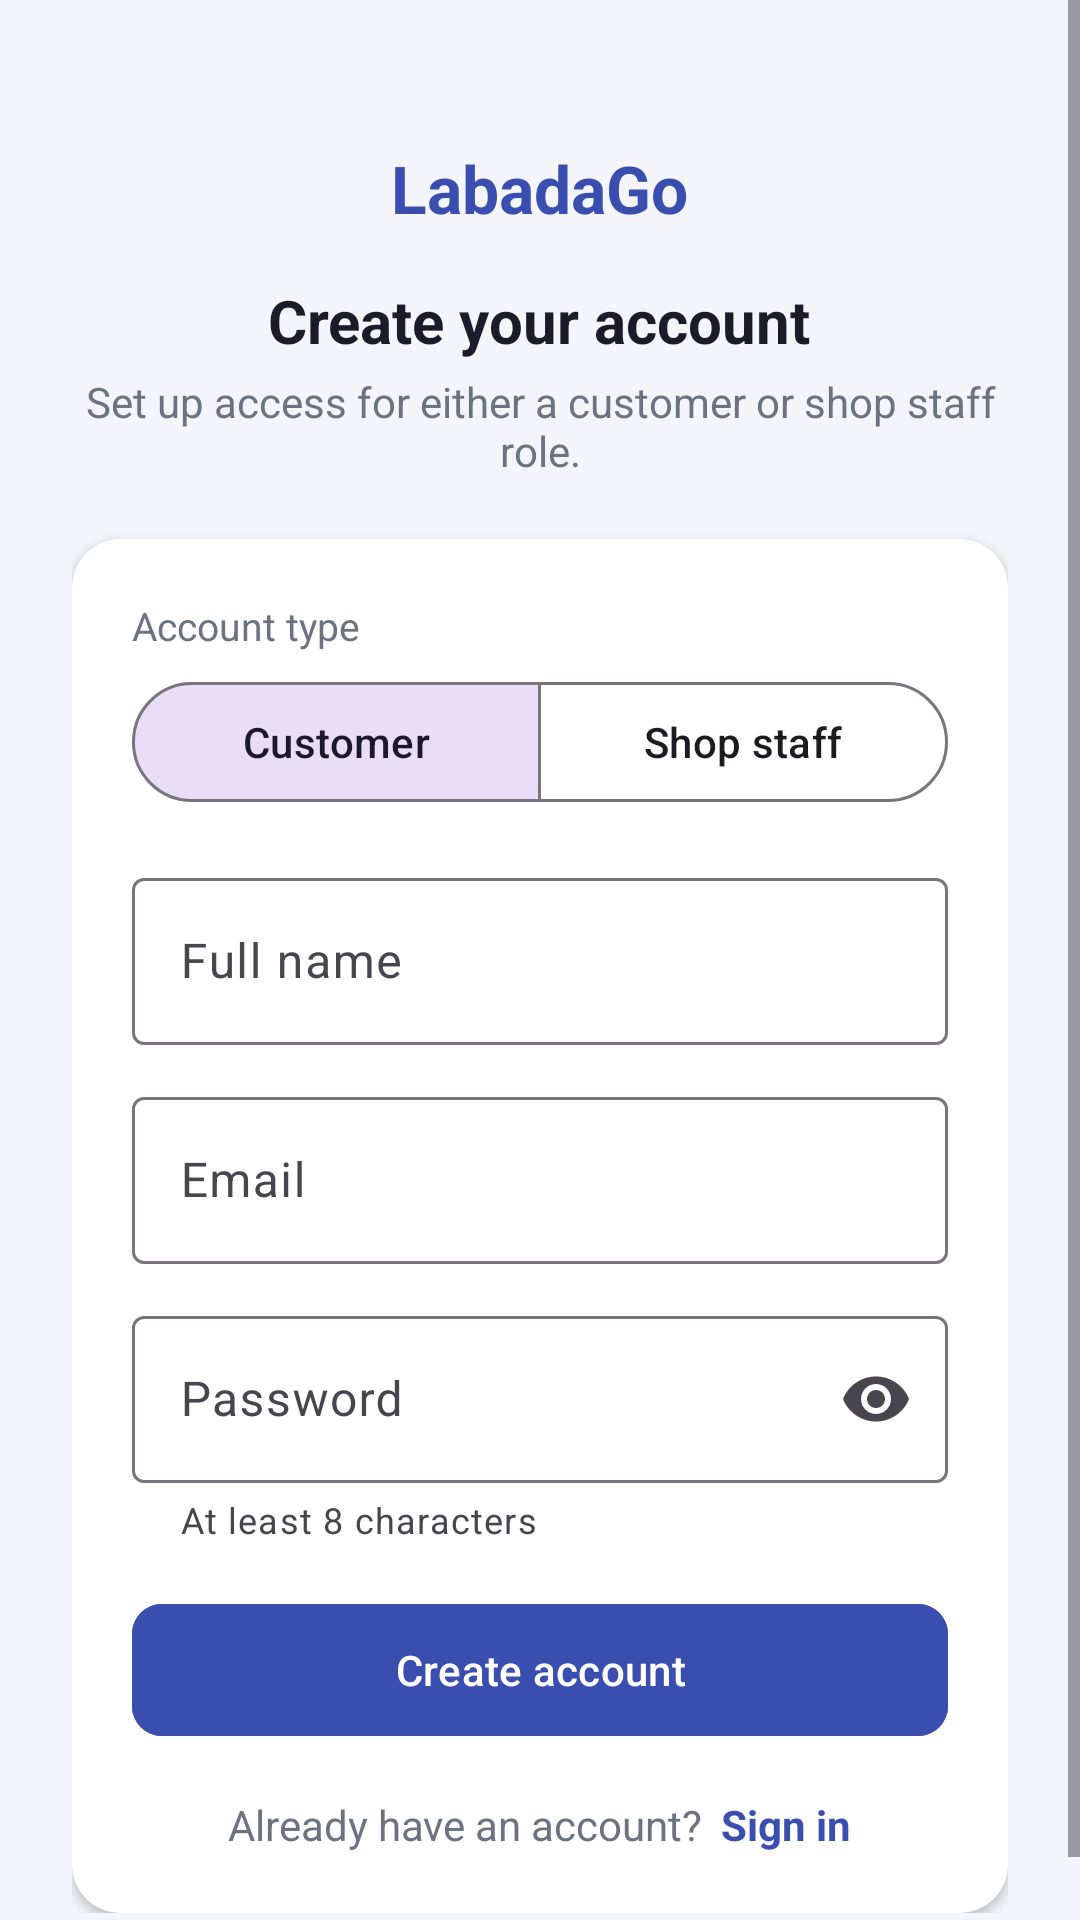

The Android layout XML behind this screen, and the referenced resources:
<!-- AndroidManifest.xml: application theme Theme.LabadaGo -->
<!-- res/layout/activity_register.xml -->
<?xml version="1.0" encoding="utf-8"?>
<ScrollView xmlns:android="http://schemas.android.com/apk/res/android"
    xmlns:app="http://schemas.android.com/apk/res-auto"
    xmlns:tools="http://schemas.android.com/tools"
    android:layout_width="match_parent"
    android:layout_height="match_parent"
    android:background="@color/background"
    android:fillViewport="true">

    <LinearLayout
        android:layout_width="match_parent"
        android:layout_height="wrap_content"
        android:orientation="vertical"
        android:gravity="center_horizontal"
        android:padding="24dp">

        <TextView
            android:layout_width="wrap_content"
            android:layout_height="wrap_content"
            android:layout_marginTop="24dp"
            android:text="@string/app_name"
            android:textColor="@color/brand_indigo"
            android:textSize="22sp"
            android:textStyle="bold" />

        <TextView
            android:layout_width="wrap_content"
            android:layout_height="wrap_content"
            android:layout_marginTop="16dp"
            android:text="@string/register_heading"
            android:textColor="@color/text_primary"
            android:textSize="20sp"
            android:textStyle="bold" />

        <TextView
            android:layout_width="wrap_content"
            android:layout_height="wrap_content"
            android:layout_marginTop="4dp"
            android:gravity="center"
            android:text="@string/register_subheading"
            android:textColor="@color/text_secondary"
            android:textSize="14sp" />

        <com.google.android.material.card.MaterialCardView
            android:layout_width="match_parent"
            android:layout_height="wrap_content"
            android:layout_marginTop="20dp"
            app:cardBackgroundColor="@color/surface"
            app:cardCornerRadius="16dp"
            app:cardElevation="2dp"
            app:strokeWidth="0dp">

            <LinearLayout
                android:layout_width="match_parent"
                android:layout_height="wrap_content"
                android:orientation="vertical"
                android:padding="20dp">

                <TextView
                    android:layout_width="wrap_content"
                    android:layout_height="wrap_content"
                    android:text="@string/register_account_type"
                    android:textColor="@color/text_secondary"
                    android:textSize="13sp" />

                <com.google.android.material.button.MaterialButtonToggleGroup
                    android:id="@+id/toggleRole"
                    android:layout_width="match_parent"
                    android:layout_height="wrap_content"
                    android:layout_marginTop="6dp"
                    app:checkedButton="@id/btnRoleCustomer"
                    app:selectionRequired="true"
                    app:singleSelection="true">

                    <com.google.android.material.button.MaterialButton
                        android:id="@+id/btnRoleCustomer"
                        style="@style/Widget.Material3.Button.OutlinedButton"
                        android:layout_width="0dp"
                        android:layout_height="wrap_content"
                        android:layout_weight="1"
                        android:text="@string/register_role_customer" />

                    <com.google.android.material.button.MaterialButton
                        android:id="@+id/btnRoleStaff"
                        style="@style/Widget.Material3.Button.OutlinedButton"
                        android:layout_width="0dp"
                        android:layout_height="wrap_content"
                        android:layout_weight="1"
                        android:text="@string/register_role_staff" />

                </com.google.android.material.button.MaterialButtonToggleGroup>

                <com.google.android.material.textfield.TextInputLayout
                    android:id="@+id/tilName"
                    style="@style/Widget.Material3.TextInputLayout.OutlinedBox"
                    android:layout_width="match_parent"
                    android:layout_height="wrap_content"
                    android:layout_marginTop="16dp"
                    android:hint="@string/field_full_name">

                    <com.google.android.material.textfield.TextInputEditText
                        android:id="@+id/etName"
                        android:layout_width="match_parent"
                        android:layout_height="wrap_content"
                        android:autofillHints="name"
                        android:inputType="textPersonName" />

                </com.google.android.material.textfield.TextInputLayout>

                <com.google.android.material.textfield.TextInputLayout
                    android:id="@+id/tilEmail"
                    style="@style/Widget.Material3.TextInputLayout.OutlinedBox"
                    android:layout_width="match_parent"
                    android:layout_height="wrap_content"
                    android:layout_marginTop="12dp"
                    android:hint="@string/field_email">

                    <com.google.android.material.textfield.TextInputEditText
                        android:id="@+id/etEmail"
                        android:layout_width="match_parent"
                        android:layout_height="wrap_content"
                        android:autofillHints="emailAddress"
                        android:inputType="textEmailAddress" />

                </com.google.android.material.textfield.TextInputLayout>

                <com.google.android.material.textfield.TextInputLayout
                    android:id="@+id/tilPassword"
                    style="@style/Widget.Material3.TextInputLayout.OutlinedBox"
                    android:layout_width="match_parent"
                    android:layout_height="wrap_content"
                    android:layout_marginTop="12dp"
                    android:hint="@string/field_password"
                    app:endIconMode="password_toggle"
                    app:helperText="@string/hint_password_min">

                    <com.google.android.material.textfield.TextInputEditText
                        android:id="@+id/etPassword"
                        android:layout_width="match_parent"
                        android:layout_height="wrap_content"
                        android:autofillHints="newPassword"
                        android:inputType="textPassword" />

                </com.google.android.material.textfield.TextInputLayout>

                <TextView
                    android:id="@+id/tvError"
                    android:layout_width="match_parent"
                    android:layout_height="wrap_content"
                    android:layout_marginTop="14dp"
                    android:background="@drawable/bg_banner_error"
                    android:padding="12dp"
                    android:textColor="@color/danger"
                    android:textSize="13sp"
                    android:visibility="gone"
                    tools:ignore="SpUsage"
                    tools:visibility="visible"
                    tools:text="Email is already registered" />

                <com.google.android.material.button.MaterialButton
                    android:id="@+id/btnRegister"
                    android:layout_width="match_parent"
                    android:layout_height="52dp"
                    android:layout_marginTop="16dp"
                    android:backgroundTint="@color/brand_indigo"
                    android:text="@string/register_button"
                    android:textColor="@color/white"
                    app:cornerRadius="10dp" />

                <LinearLayout
                    android:layout_width="wrap_content"
                    android:layout_height="wrap_content"
                    android:layout_gravity="center_horizontal"
                    android:layout_marginTop="16dp"
                    android:orientation="horizontal">

                    <TextView
                        android:layout_width="wrap_content"
                        android:layout_height="wrap_content"
                        android:text="@string/register_have_account"
                        android:textColor="@color/text_secondary"
                        android:textSize="14sp" />

                    <TextView
                        android:id="@+id/tvGoLogin"
                        android:layout_width="wrap_content"
                        android:layout_height="wrap_content"
                        android:layout_marginStart="6dp"
                        android:clickable="true"
                        android:focusable="true"
                        android:text="@string/register_sign_in"
                        android:textColor="@color/brand_indigo"
                        android:textSize="14sp"
                        android:textStyle="bold" />

                </LinearLayout>

            </LinearLayout>

        </com.google.android.material.card.MaterialCardView>

    </LinearLayout>

</ScrollView>
<!-- resources referenced by this layout -->
<resources>
  <color name="background">#F4F5FA</color>
  <color name="brand_indigo">#3A4EB0</color>
  <color name="danger">#DC2626</color>
  <color name="surface">#FFFFFF</color>
  <color name="text_primary">#1A1D29</color>
  <color name="text_secondary">#6B7280</color>
  <color name="white">#FFFFFFFF</color>
  <!-- drawable bg_banner_error (drawable) -->
  <?xml version="1.0" encoding="utf-8"?>
  <shape xmlns:android="http://schemas.android.com/apk/res/android">
      <solid android:color="@color/danger_tint" />
      <corners android:radius="10dp" />
  </shape>
  <string name="app_name">LabadaGo</string>
  <string name="field_email">Email</string>
  <string name="field_full_name">Full name</string>
  <string name="field_password">Password</string>
  <string name="hint_password_min">At least 8 characters</string>
  <string name="register_account_type">Account type</string>
  <string name="register_button">Create account</string>
  <string name="register_have_account">Already have an account?</string>
  <string name="register_heading">Create your account</string>
  <string name="register_role_customer">Customer</string>
  <string name="register_role_staff">Shop staff</string>
  <string name="register_sign_in">Sign in</string>
  <string name="register_subheading">Set up access for either a customer or shop staff role.</string>
  <style name="Theme.LabadaGo" parent="Base.Theme.LabadaGo" />
  <color name="danger_tint">#FDECEC</color>
  <style name="Base.Theme.LabadaGo" parent="Theme.Material3.DayNight.NoActionBar">
          <item name="colorPrimary">@color/brand_indigo</item>
          <item name="colorPrimaryDark">@color/brand_indigo_dark</item>
          <item name="colorOnPrimary">@color/white</item>
          <item name="colorSecondary">@color/brand_indigo</item>
          <item name="android:windowBackground">@color/background</item>
          <item name="android:statusBarColor">@color/background</item>
          <item name="android:windowLightStatusBar">true</item>
      </style>
  <color name="brand_indigo_dark">#2E3D8C</color>
</resources>
